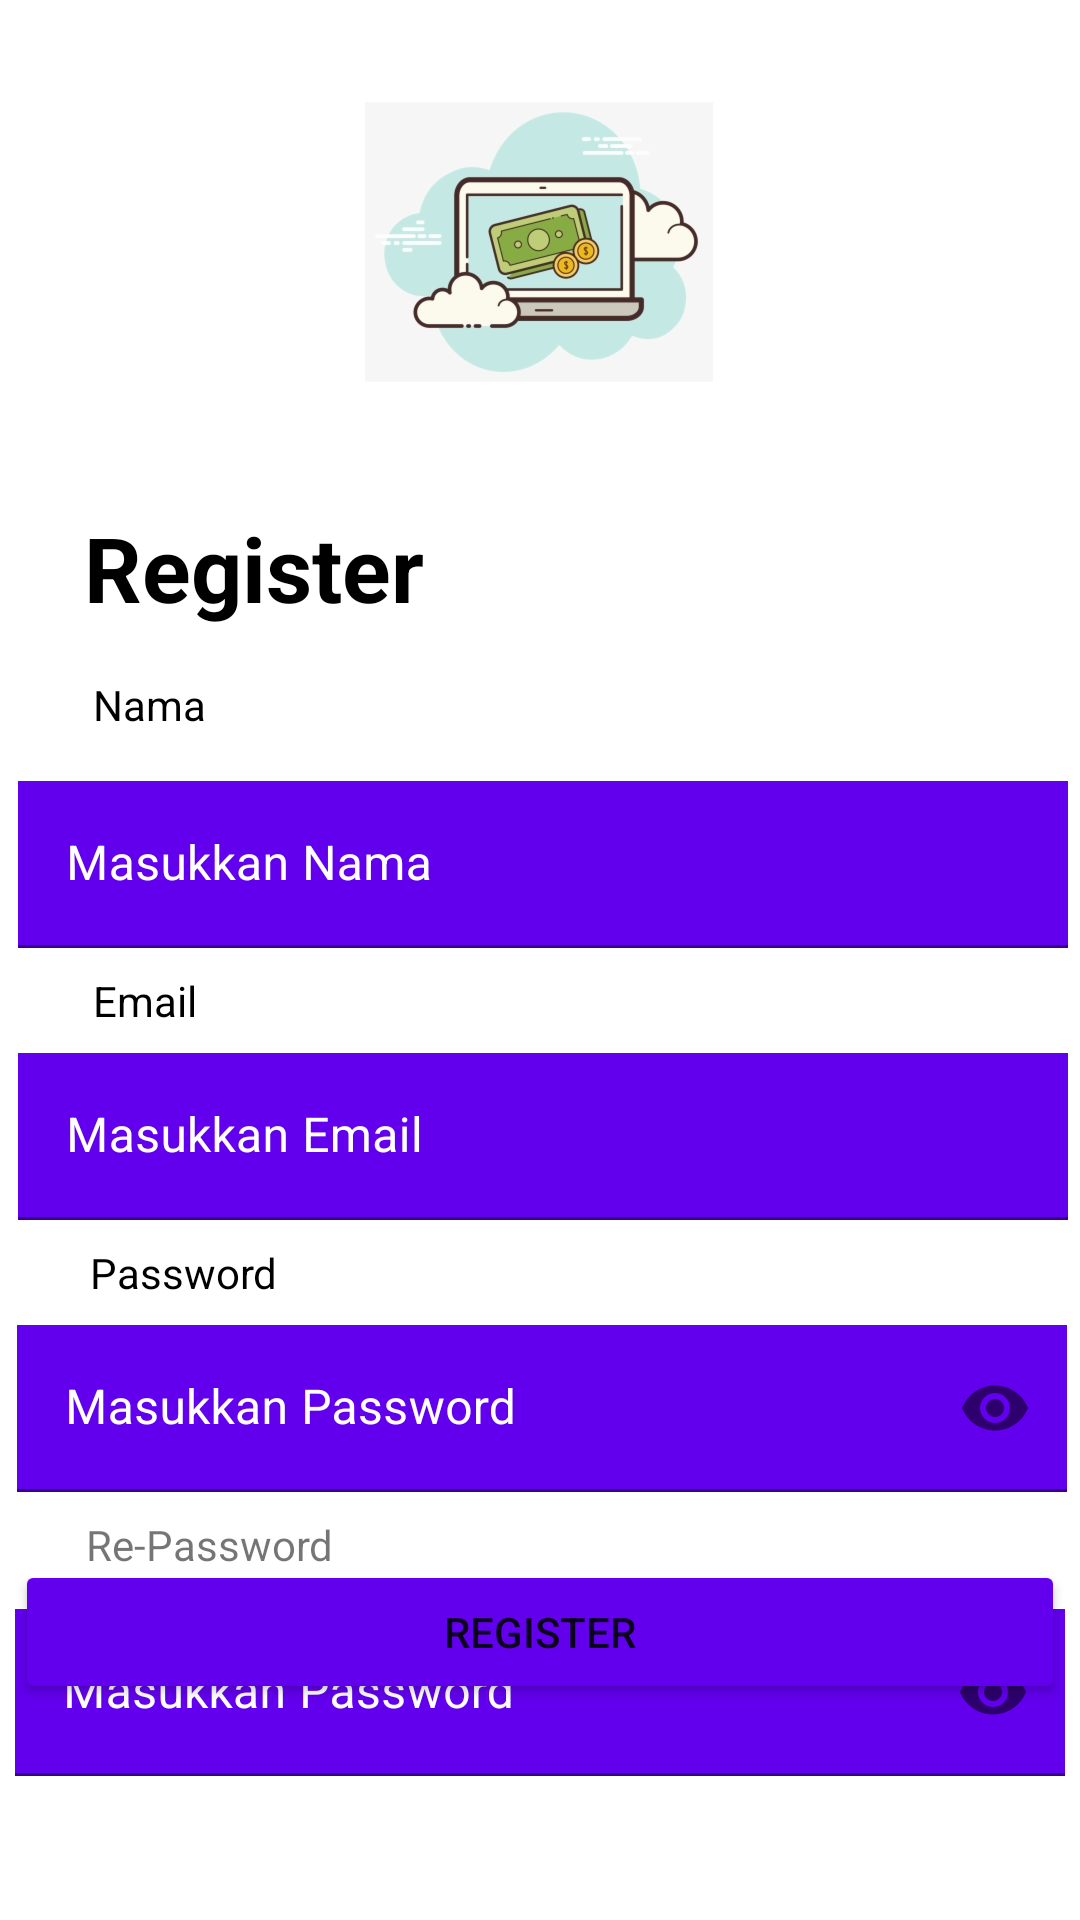

Reconstruct the res/layout file that produces this screen, plus the resources it refers to.
<!-- AndroidManifest.xml: application theme Theme.Exercsise1 -->
<!-- res/layout/activity_tampilan_register.xml -->
<?xml version="1.0" encoding="utf-8"?>
<androidx.constraintlayout.widget.ConstraintLayout xmlns:android="http://schemas.android.com/apk/res/android"
    xmlns:app="http://schemas.android.com/apk/res-auto"
    xmlns:tools="http://schemas.android.com/tools"
    android:layout_width="match_parent"
    android:layout_height="match_parent"
    tools:context=".tampilan_register">

    <ImageView
        android:id="@+id/imageView"
        android:layout_width="116dp"
        android:layout_height="113dp"
        android:layout_marginTop="24dp"
        app:layout_constraintEnd_toEndOf="parent"
        app:layout_constraintHorizontal_bias="0.498"
        app:layout_constraintStart_toStartOf="parent"
        app:layout_constraintTop_toTopOf="parent"
        app:srcCompat="@drawable/registcon" />

    <TextView
        android:id="@+id/textView5"
        android:layout_width="wrap_content"
        android:layout_height="wrap_content"
        android:layout_marginTop="32dp"
        android:text="@string/register"
        android:textStyle="bold"
        android:textColor="@color/black"
        app:layout_constraintEnd_toEndOf="parent"
        app:layout_constraintHorizontal_bias="0.113"
        app:layout_constraintStart_toStartOf="parent"
        app:layout_constraintTop_toBottomOf="@+id/imageView"
        android:textSize="30sp" />

    <TextView
        android:id="@+id/textView6"
        android:layout_width="wrap_content"
        android:layout_height="wrap_content"
        android:layout_marginTop="16dp"
        android:text="@string/namaTxt"
        android:textColor="@color/black"
        app:layout_constraintEnd_toEndOf="parent"
        app:layout_constraintHorizontal_bias="0.096"
        app:layout_constraintStart_toStartOf="parent"
        app:layout_constraintTop_toBottomOf="@+id/textView5" />

    <com.google.android.material.textfield.TextInputLayout
        android:id="@+id/textInputLayout4"
        android:layout_width="350dp"
        android:layout_height="wrap_content"
        android:layout_marginTop="16dp"
        android:hint="@string/nNama"
        app:hintTextColor="@color/white"
        app:layout_constraintEnd_toEndOf="parent"
        app:layout_constraintHorizontal_bias="0.59"
        app:layout_constraintStart_toStartOf="parent"
        app:layout_constraintTop_toBottomOf="@+id/textView6"
        app:startIconDrawable="@drawable/person"
        android:textColorHint="@color/white">

        <com.google.android.material.textfield.TextInputEditText
            android:id="@+id/rgNama"
            android:layout_width="match_parent"
            android:layout_height="wrap_content"
            android:background="@color/purple_500"
            android:inputType="textPersonName"
            android:textColor="@color/white" />

    </com.google.android.material.textfield.TextInputLayout>

    <TextView
        android:id="@+id/textView7"
        android:layout_width="wrap_content"
        android:layout_height="wrap_content"
        android:layout_marginTop="8dp"
        android:layout_weight="1"
        android:text="@string/emailTxt"
        android:textColor="@color/black"
        app:layout_constraintEnd_toEndOf="parent"
        app:layout_constraintHorizontal_bias="0.095"
        app:layout_constraintStart_toStartOf="parent"
        app:layout_constraintTop_toBottomOf="@+id/textInputLayout4" />

    <com.google.android.material.textfield.TextInputLayout
        android:id="@+id/textInputLayout5"
        android:layout_width="350dp"
        android:layout_height="wrap_content"
        android:layout_marginTop="8dp"
        app:hintTextColor="@color/white"
        app:layout_constraintEnd_toEndOf="parent"
        app:layout_constraintHorizontal_bias="0.59"
        app:layout_constraintStart_toStartOf="parent"
        app:layout_constraintTop_toBottomOf="@+id/textView7"
        android:textColorHint="@color/white"
        app:startIconDrawable="@drawable/email">

        <com.google.android.material.textfield.TextInputEditText
            android:id="@+id/rgEmail"
            android:layout_width="match_parent"
            android:layout_height="wrap_content"
            android:hint="@string/nEmail"
            android:inputType="textEmailAddress"
            android:textColor="@color/white"
            android:background="@color/purple_500" />
    </com.google.android.material.textfield.TextInputLayout>

    <TextView
        android:id="@+id/textView8"
        android:layout_width="wrap_content"
        android:layout_height="wrap_content"
        android:layout_marginTop="8dp"
        android:text="@string/passTxt"
        android:textColor="@color/black"
        app:layout_constraintEnd_toEndOf="parent"
        app:layout_constraintHorizontal_bias="0.101"
        app:layout_constraintStart_toStartOf="parent"
        app:layout_constraintTop_toBottomOf="@+id/textInputLayout5" />

    <com.google.android.material.textfield.TextInputLayout
        android:id="@+id/textInputLayout6"
        android:layout_width="350dp"
        android:layout_height="wrap_content"
        android:layout_marginTop="8dp"
        app:layout_constraintEnd_toEndOf="parent"
        app:layout_constraintHorizontal_bias="0.557"
        app:layout_constraintStart_toStartOf="parent"
        app:layout_constraintTop_toBottomOf="@+id/textView8"
        app:passwordToggleEnabled="true"
        android:textColorHint="@color/white"
        app:startIconDrawable="@drawable/lock">

        <com.google.android.material.textfield.TextInputEditText
            android:id="@+id/rgPass"
            android:layout_width="match_parent"
            android:layout_height="wrap_content"
            android:background="@color/purple_500"
            android:hint="@string/nPass"
            android:inputType="textPassword"
            android:textColor="@color/white"
            android:textColorHint="#311B92" />
    </com.google.android.material.textfield.TextInputLayout>

    <TextView
        android:id="@+id/textView9"
        android:layout_width="wrap_content"
        android:layout_height="wrap_content"
        android:layout_marginTop="8dp"
        android:text="@string/repassTxt"
        app:layout_constraintEnd_toEndOf="parent"
        app:layout_constraintHorizontal_bias="0.103"
        app:layout_constraintStart_toStartOf="parent"
        app:layout_constraintTop_toBottomOf="@+id/textInputLayout6" />

    <com.google.android.material.textfield.TextInputLayout
        android:layout_width="350dp"
        android:layout_height="wrap_content"
        android:layout_marginTop="12dp"
        app:startIconDrawable="@drawable/lock"
        app:passwordToggleEnabled="true"
        app:layout_constraintEnd_toEndOf="parent"
        app:layout_constraintHorizontal_bias="0.491"
        app:layout_constraintStart_toStartOf="parent"
        android:textColorHint="@color/white"
        app:layout_constraintTop_toBottomOf="@+id/textView9">

        <com.google.android.material.textfield.TextInputEditText
            android:id="@+id/rgRepass"
            android:layout_width="match_parent"
            android:layout_height="wrap_content"
            android:background="@color/purple_500"
            android:hint="@string/nPass"
            android:textColor="@color/white"
            android:inputType="textPassword" />
    </com.google.android.material.textfield.TextInputLayout>

    <Button
        android:id="@+id/btrRegister"
        android:backgroundTint="@color/purple_500"
        android:layout_width="350dp"
        android:layout_height="wrap_content"
        android:layout_marginBottom="72dp"
        android:text="@string/register"
        app:layout_constraintBottom_toBottomOf="parent"
        app:layout_constraintEnd_toEndOf="parent"
        app:layout_constraintHorizontal_bias="0.491"
        app:layout_constraintStart_toStartOf="parent" />

</androidx.constraintlayout.widget.ConstraintLayout>
<!-- resources referenced by this layout -->
<resources>
  <!-- drawable registcon: jpeg bitmap (drawable, 36055 bytes) -->
  <string name="emailTxt">Email</string>
  <string name="nEmail">Masukkan Email</string>
  <string name="nNama">Masukkan Nama</string>
  <string name="nPass">Masukkan Password</string>
  <string name="namaTxt">Nama</string>
  <string name="passTxt">Password</string>
  <string name="register">Register</string>
  <string name="repassTxt">Re-Password</string>
  <style name="Theme.Exercsise1" parent="Theme.MaterialComponents.DayNight.DarkActionBar">
          
          <item name="colorPrimary">@color/purple_500</item>
          <item name="colorPrimaryVariant">@color/purple_700</item>
          <item name="colorOnPrimary">@color/white</item>
          
          <item name="colorSecondary">@color/teal_200</item>
          <item name="colorSecondaryVariant">@color/teal_700</item>
          <item name="colorOnSecondary">@color/black</item>
          
          <item name="android:statusBarColor" tools:targetApi="l">?attr/colorPrimaryVariant</item>
          
      </style>
  <!-- not gathered from this repository: default colours our renderer supplied (Android Studio template values) -->
  <color name="purple_500">#FF6200EE</color>
  <color name="purple_700">#FF3700B3</color>
  <color name="teal_200">#FF03DAC5</color>
  <color name="teal_700">#FF018786</color>
  <color name="black">#FF000000</color>
  <color name="white">#FFFFFFFF</color>
</resources>
